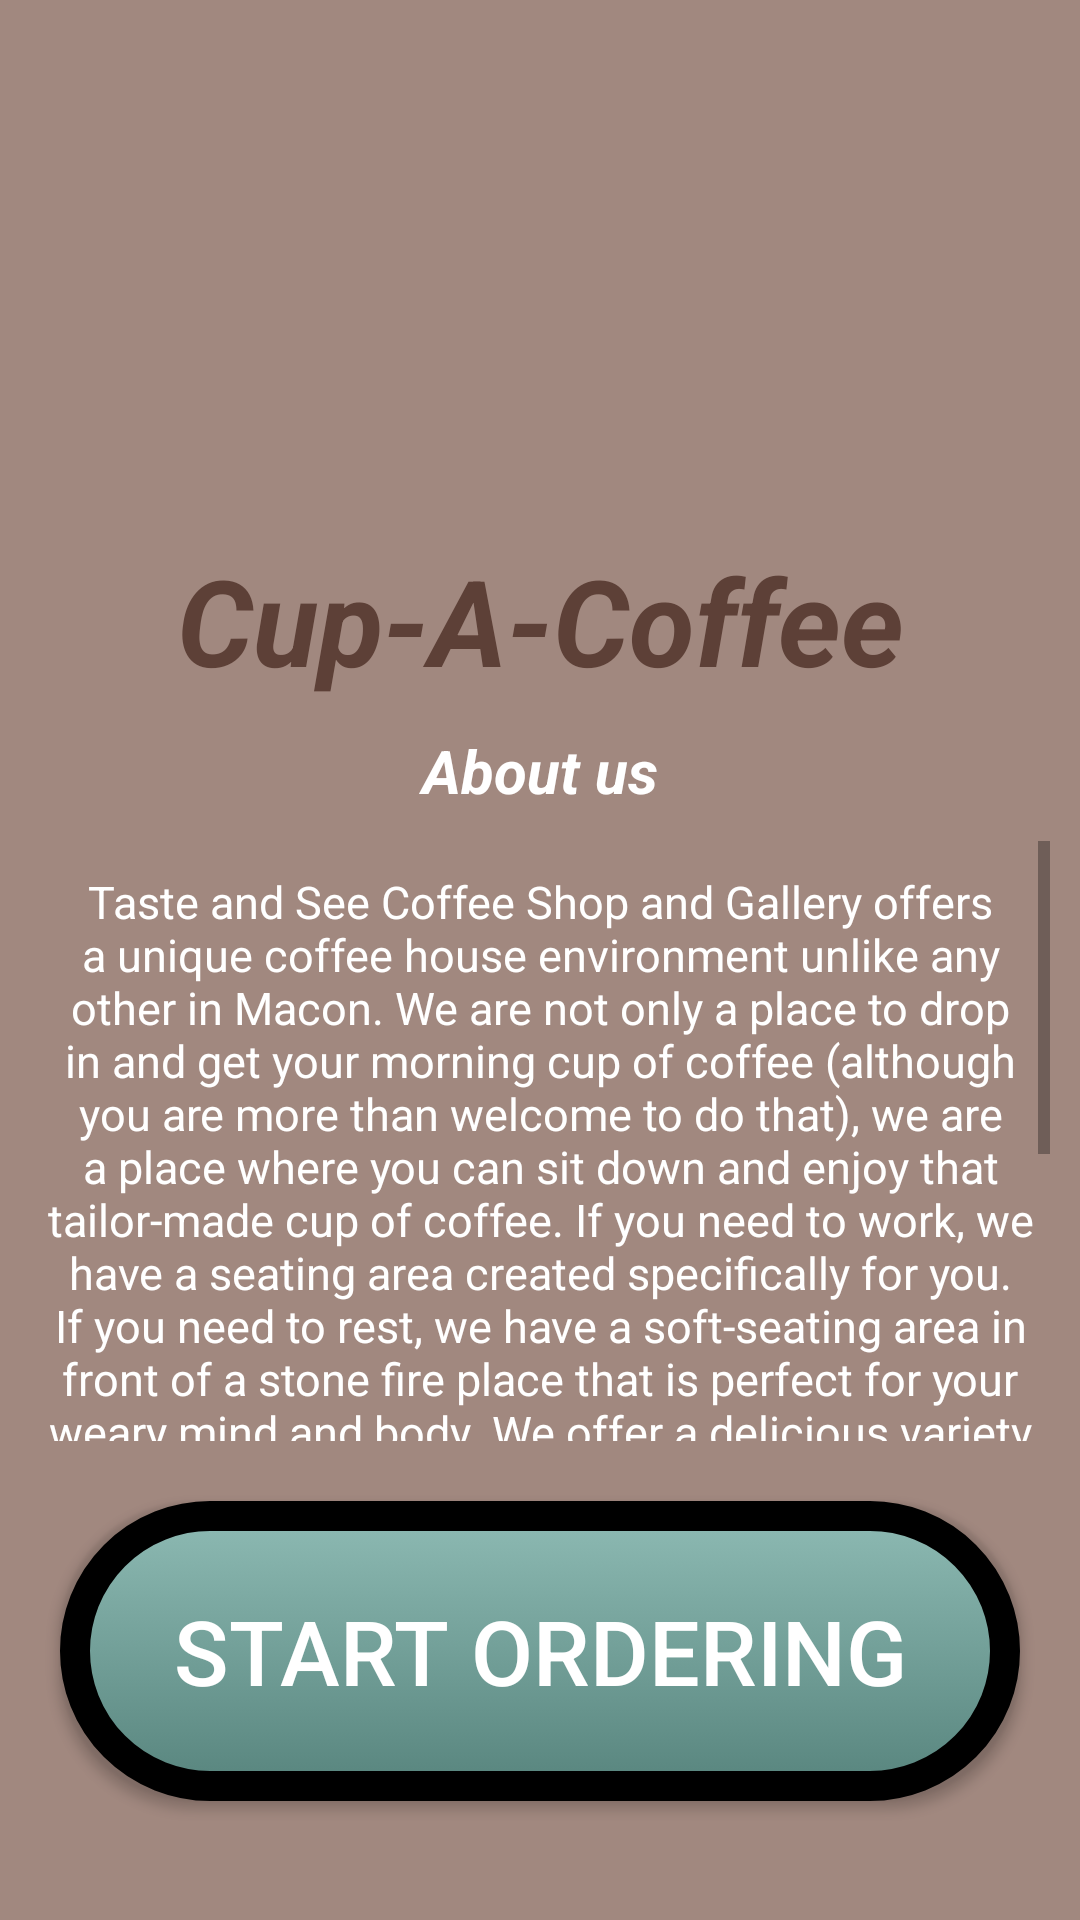

The Android layout XML behind this screen, and the referenced resources:
<!-- AndroidManifest.xml: application theme Theme.CarlosHernandez_OscarMiralles_MAPD711_Lab_Assignment2 -->
<!-- res/layout/activity_main.xml -->
<?xml version="1.0" encoding="utf-8"?>
<androidx.constraintlayout.widget.ConstraintLayout
    xmlns:android="http://schemas.android.com/apk/res/android"
    xmlns:app="http://schemas.android.com/apk/res-auto"
    xmlns:tools="http://schemas.android.com/tools"
    android:layout_width="match_parent"
    android:layout_height="match_parent"
    tools:context=".MainActivity"
    android:background="@color/coffeeLight">

    <ImageView
        android:id="@+id/coffelogo"
        android:layout_width="wrap_content"
        android:layout_height="180dp"
        android:src="@drawable/cofeeshoplogo"
        app:layout_constraintStart_toStartOf="parent"
        app:layout_constraintTop_toTopOf="parent" />

    <ScrollView
        android:id="@+id/scroll"
        android:layout_width="match_parent"
        android:layout_height="200dp"
        android:layout_margin="10dp"
        app:layout_constraintStart_toStartOf="@id/aboutustittle"
        app:layout_constraintTop_toBottomOf="@id/aboutustittle">

        <TextView
            android:id="@+id/aboutustext"
            android:layout_width="match_parent"
            android:layout_height="wrap_content"
            android:layout_marginTop="10dp"
            android:text="@string/aboutText"
            android:textAlignment="center"
            android:textSize="15dp"
            android:textColor="@color/white"
            app:layout_constraintStart_toStartOf="@id/coffename"
            app:layout_constraintTop_toBottomOf="@id/coffename" />

    </ScrollView>

    <TextView
        android:id="@+id/aboutustittle"
        android:layout_width="match_parent"
        android:layout_height="wrap_content"
        android:layout_marginTop="10dp"
        android:text="About us"
        android:textAlignment="center"
        android:textSize="20dp"
        android:textColor="@color/white"
        app:layout_constraintStart_toStartOf="@id/coffename"
        app:layout_constraintTop_toBottomOf="@id/coffename"
        android:textStyle="bold|italic"/>

    <TextView
        android:id="@+id/coffename"
        android:layout_width="match_parent"
        android:layout_height="wrap_content"
        android:text="@string/coffeeName"
        android:textAlignment="center"
        android:textSize="40dp"
        android:textColor="@color/coffeeDark"
        app:layout_constraintStart_toStartOf="@id/coffelogo"
        app:layout_constraintTop_toBottomOf="@id/coffelogo"
        android:textStyle="bold|italic"/>

    <Button
        android:padding="20dp"
        android:layout_margin="20dp"
        android:text="START ORDERING"
        android:textSize="30dp"
        android:layout_width="match_parent"
        android:layout_height="100dp"
        android:background="@drawable/roundedbutton1"
        android:onClick="startOrder"
        android:textColor="@color/white"
        app:layout_constraintStart_toStartOf="@id/scroll"
        app:layout_constraintTop_toBottomOf="@id/scroll" />


</androidx.constraintlayout.widget.ConstraintLayout>
<!-- resources referenced by this layout -->
<resources>
  <color name="coffeeDark">#5D4037</color>
  <color name="coffeeLight">#A1887F</color>
  <color name="white">#FFFFFFFF</color>
  <!-- drawable roundedbutton1 (drawable) -->
  <?xml version="1.0" encoding="utf-8"?>
  
  <selector xmlns:android="http://schemas.android.com/apk/res/android">
      <item android:state_pressed="true" >
          <shape android:shape="rectangle"  >
              <corners android:radius="45dip" />
              <stroke android:width="10dip" android:color="#000000" />
              <gradient android:angle="-90" android:startColor="#345953" android:endColor="#689a92"  />
          </shape>
      </item>
      <item android:state_focused="true">
          <shape android:shape="rectangle"  >
              <corners android:radius="45dip" />
              <stroke android:width="10dip" android:color="#000000" />
              <solid android:color="#58857e"/>
          </shape>
      </item>
      <item >
          <shape android:shape="rectangle"  >
              <corners android:radius="45dip" />
              <stroke android:width="10dip" android:color="#000000" />
              <gradient android:angle="-90" android:startColor="#8dbab3" android:endColor="#58857e" />
          </shape>
      </item>
  </selector>
  <string name="aboutText">Taste and See Coffee Shop and Gallery offers a unique coffee house environment unlike any other in Macon. We are not only a place to drop in and get your morning cup of coffee (although you are more than welcome to do that), we are a place where you can sit down and enjoy that tailor-made cup of coffee. If you need to work, we have a seating area created specifically for you. If you need to rest, we have a soft-seating area in front of a stone fire place that is perfect for your weary mind and body. We offer a delicious variety of coffee from Safehouse Coffee made by our professionally trained baristas. We have everything from classic coffee to our house made specialty beverages.  All of our sauces and syrups are made in-house with all natural ingredients (no chemicals or preservatives) ensuring you the highest quality in taste and health.  You can complete your coffee with one of our delicious sweet treats made by our very own baker. We look forward to serving you at Taste and See Coffee Shop and Gallery!</string>
  <string name="coffeeName">Cup-A-Coffee</string>
  <style name="Theme.CarlosHernandez_OscarMiralles_MAPD711_Lab_Assignment2" parent="Theme.MaterialComponents.DayNight.DarkActionBar">
          
          <item name="colorPrimary">@color/coffeeMedium</item>
          <item name="colorPrimaryVariant">@color/coffeeDark</item>
          <item name="colorOnPrimary">@color/coffeeLight</item>
          
          <item name="colorSecondary">@color/coffeeMedium</item>
          <item name="colorSecondaryVariant">@color/coffeeMedium</item>
          <item name="colorOnSecondary">@color/black</item>
          
          <item name="android:statusBarColor">@color/coffeeDark</item>
          
      </style>
  <color name="coffeeMedium">#795548</color>
  <color name="black">#FF000000</color>
</resources>
